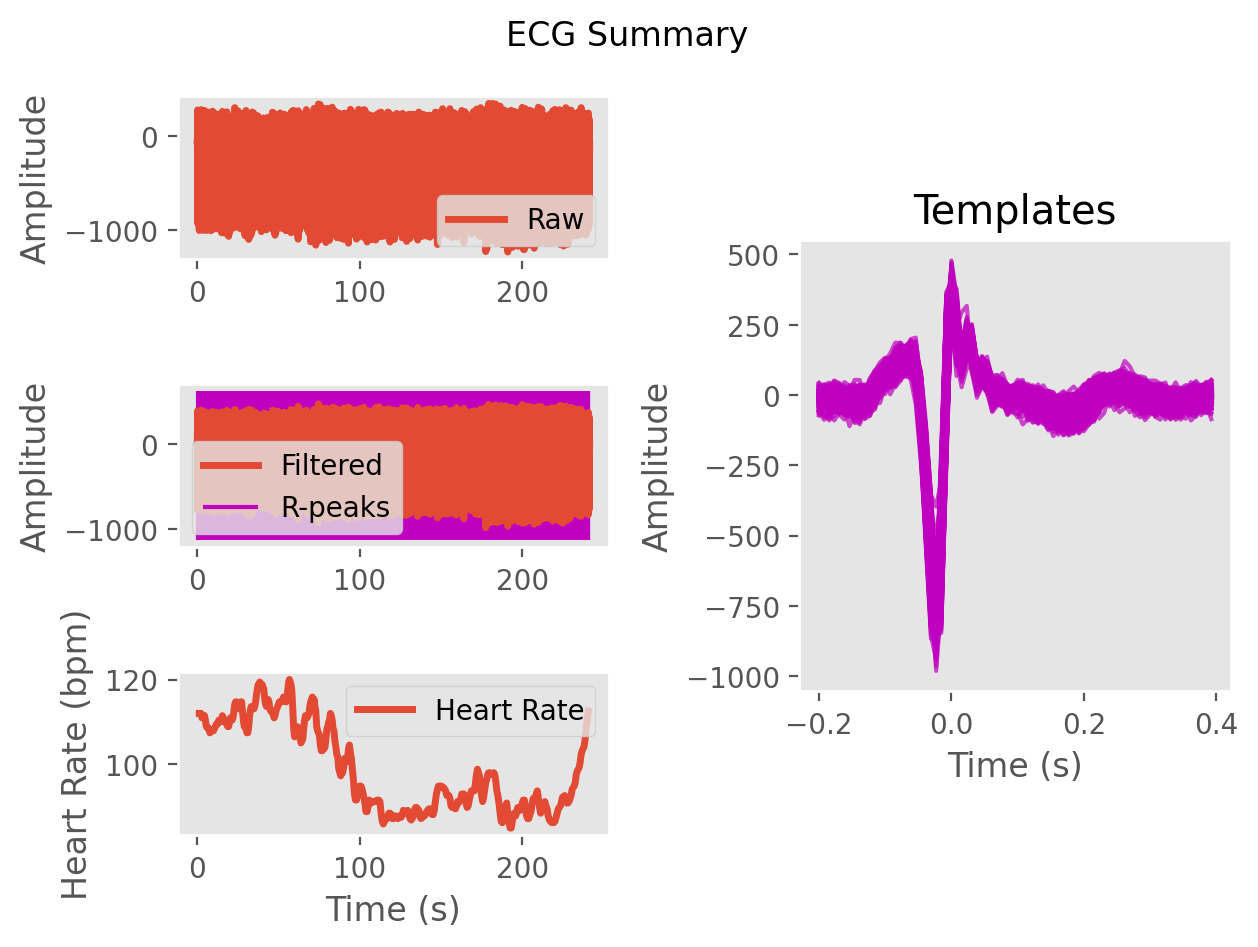

Source data for this figure (header and first rows):
ECG, -3.67167802164966, -5.802049695071856, -4.236803321214818, 3.8970589223519756, 20.43449929735199, 47.6424377255219, 71.03153652375923, 81.71422270806228, 100.15253530434771, 116.88835519325441, 119.86938847444071, 144.5793963309663, 139.06157394574197, 1.39232860824292, -237.26311607089235, -537.5297432033186, -774.1887820592345, -556.0312625463271, 77.69980062804518, 394.20907016471676, 204.25314337285354, 107.51899949153417, 212.61070698915307
Time (s), 0.0, 0.007692, 0.01538, 0.02308, 0.03077, 0.03846, 0.04615, 0.05385, 0.06154, 0.06923, 0.07692, 0.08462, 0.09231, 0.1, 0.1077, 0.1154, 0.1231, 0.1308, 0.1385, 0.1462, 0.1538, 0.1615, 0.1692
Rpeaks, 89, 159, 228, 298, 368, 439, 509, 578, 649, 721, 793, 864, 937, 1009, 1082, 1154, 1226, 1299, 1371, 1442, 1514, 1585, 1656
IBI Series, 70.0, 69.0, 70.0, 70.0, 71.0, 70.0, 69.0, 71.0, 72.0, 72.0, 71.0, 73.0, 72.0, 73.0, 72.0, 72.0, 73.0, 72.0, 71.0, 72.0, 71.0, 71.0, 71.0
Heart Rate, 1.223, 1.754, 2.292, 2.831, 3.377, 3.915, 4.446, 4.992, 5.546, 6.1, 6.646, 7.208, 7.762, 8.323, 8.877, 9.431, 9.992, 10.55, 11.09, 11.65, 12.19, 12.74, 13.28
